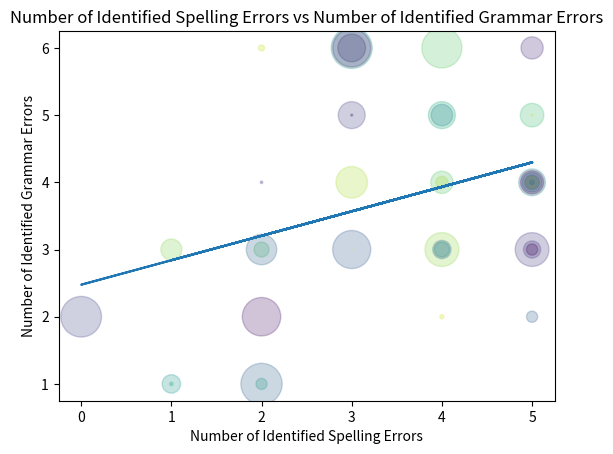

Reproduce this figure in Python.
import matplotlib.pyplot as plt
import numpy as np
from numpy.polynomial.polynomial import polyfit
np.random.seed(23321421)

spelling = np.array([5,3,2,3,1,4,5,3,4,4,5,5,4,5,3,2,4,2,4,2,5,3,5,2,3,4,5,2,2,5,5,2,4,4,5,3,1,1,5,3,0,5,3])
grammar = np.array([4,6,3,3,1,5,4,4,2,6,6,2,3,3,6,3,3,4,4,2,3,3,3,1,6,4,5,4,1,4,4,6,3,5,5,5,3,1,4,5,2,4,5])
fig, ax = plt.subplots()
colors = np.random.rand(len(grammar))
area = (30 * np.random.rand(len(grammar)))**2  # 0 to 15 point radii
m, b = np.polyfit(spelling, grammar, 1)

# adding the regression line to the scatter plot
plt.plot(spelling, m*spelling + b)
plt.scatter(spelling, grammar,s=area, c=colors, alpha=0.25)
ax.set(xlabel='Number of Identified Spelling Errors',ylabel='Number of Identified Grammar Errors',title='Number of Identified Spelling Errors vs Number of Identified Grammar Errors')
# either have show or savefig commented
plt.show()
# plt.savefig('figure1.png', dpi=300)
